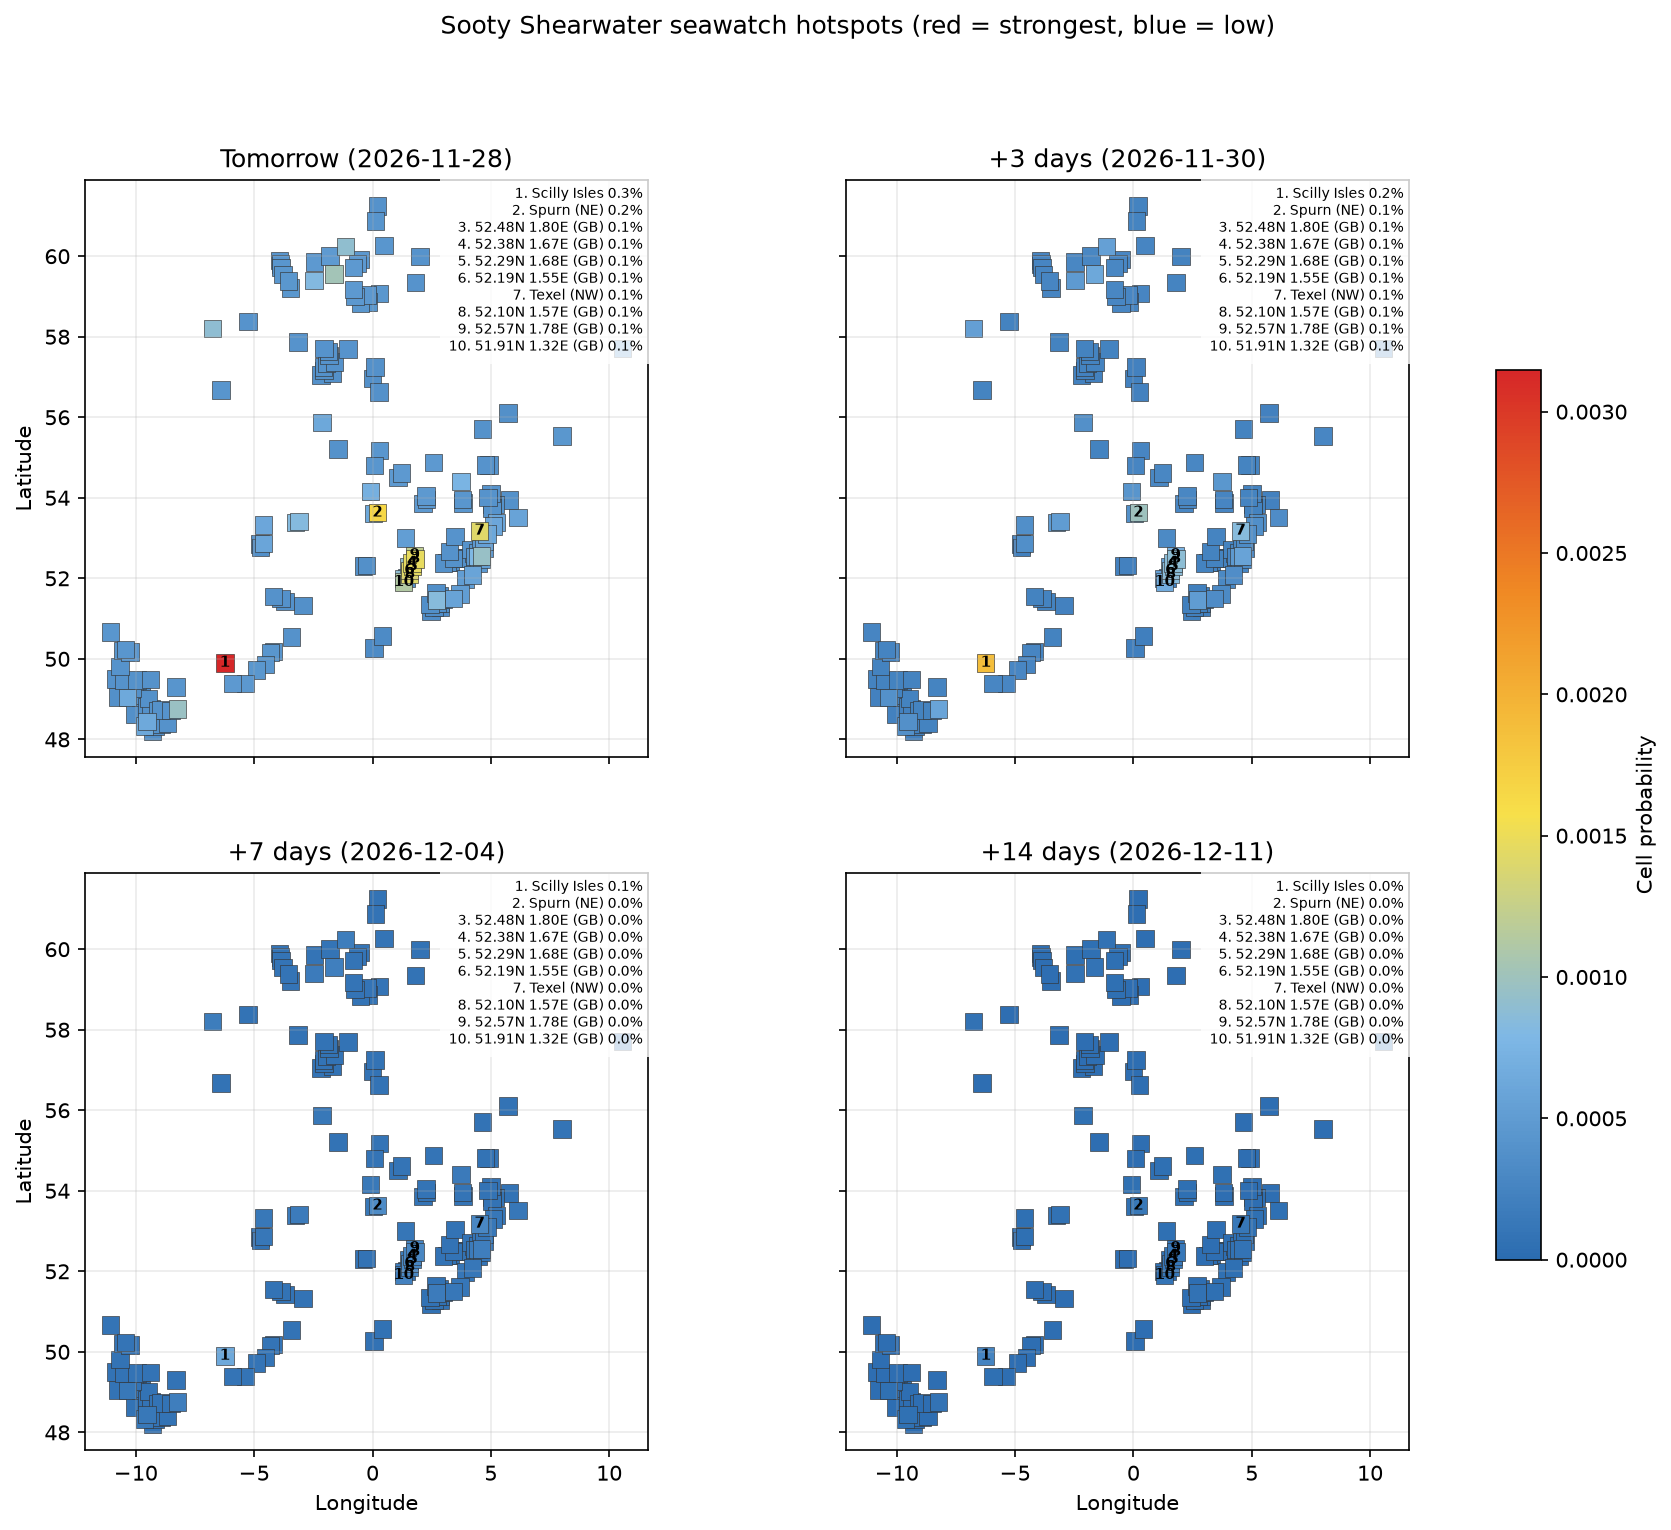

Data behind this chart, as committed beside it:
date, location, country, latitude, longitude, probability, anomaly_score, rank
2026-11-28, Scilly Isles, GB, 49.9, -6.24, 0.003146, 0.002113, 1
2026-11-28, Spurn (NE), GB, 53.63, 0.2022, 0.00165, 0.001108, 2
2026-11-28, 52.48N 1.80E (GB), GB, 52.48, 1.796, 0.001469, 0.0009865, 3
2026-11-28, 52.38N 1.67E (GB), GB, 52.38, 1.667, 0.001453, 0.0009757, 4
2026-11-28, 52.29N 1.68E (GB), GB, 52.29, 1.684, 0.00144, 0.0009668, 5
2026-11-28, 52.19N 1.55E (GB), GB, 52.19, 1.555, 0.001424, 0.0009562, 6
2026-11-28, Texel (NW), NL, 53.18, 4.52, 0.001417, 0.0009516, 7
2026-11-28, 52.10N 1.57E (GB), GB, 52.1, 1.572, 0.001412, 0.0009478, 8
2026-11-28, 52.57N 1.78E (GB), GB, 52.57, 1.779, 0.001214, 0.0008148, 9
2026-11-28, 51.91N 1.32E (GB), GB, 51.91, 1.316, 0.00113, 0.0007587, 10
2026-11-28, Fair Isle, GB, 59.56, -1.637, 0.001029, 0.0006908, 11
2026-11-28, 48.76N -8.24E (GB), GB, 48.76, -8.243, 0.0009666, 0.000649, 12
2026-11-28, IJmuiden (N), NL, 52.55, 4.599, 0.0009586, 0.0006436, 13
2026-11-28, 52.28N 1.54E (GB), GB, 52.28, 1.538, 0.0009144, 0.000614, 14
2026-11-28, Shetland, GB, 60.24, -1.143, 0.0009088, 0.0006102, 15
2026-11-28, 51.99N 1.30E (GB), GB, 51.99, 1.299, 0.0008864, 0.0005952, 16
2026-11-28, Outer Hebrides, GB, 58.2, -6.751, 0.0008852, 0.0005944, 17
2026-11-28, 51.46N 2.71E (BE), BE, 51.46, 2.706, 0.0008422, 0.0005655, 18
2026-11-28, 53.41N -3.10E (GB), GB, 53.41, -3.103, 0.0008324, 0.0005589, 19
2026-11-28, 53.39N -3.25E (GB), GB, 53.39, -3.251, 0.0008257, 0.0005544, 20
2026-11-28, North Ronaldsay, GB, 59.4, -2.474, 0.0008187, 0.0005497, 21
2026-11-28, IJmuiden (NW), NL, 52.55, 4.452, 0.0007974, 0.0005354, 22
2026-11-28, 54.40N 3.74E (NL), NL, 54.4, 3.741, 0.0007469, 0.0005015, 23
2026-11-28, Flamborough Head, GB, 54.15, -0.07536, 0.0007089, 0.000476, 24
2026-11-28, 49.04N -10.34E (IE), IE, 49.04, -10.34, 0.0006378, 0.0004282, 25
2026-11-28, 48.44N -9.53E (GB), GB, 48.44, -9.528, 0.0006317, 0.0004242, 26
2026-11-28, Texel, NL, 53.1, 4.829, 0.000625, 0.0004196, 27
2026-11-28, 48.33N -9.62E (GB), GB, 48.33, -9.625, 0.0006245, 0.0004193, 28
2026-11-28, Spurn, GB, 53.62, 0.05228, 0.0006243, 0.0004192, 29
2026-11-28, 55.87N -2.14E (GB), GB, 55.87, -2.137, 0.0006215, 0.0004173, 30
2026-11-28, 53.32N -4.61E (GB), GB, 53.32, -4.61, 0.0006126, 0.0004114, 31
2026-11-28, Vlieland, NL, 53.29, 5.107, 0.0006027, 0.0004047, 32
2026-11-28, Terschelling, NL, 53.39, 5.247, 0.0005993, 0.0004024, 33
2026-11-28, 52.87N -4.61E (GB), GB, 52.87, -4.606, 0.0005981, 0.0004016, 34
2026-11-28, Maasvlakte (NE), NL, 52.08, 4.216, 0.0005803, 0.0003897, 35
2026-11-28, Schiermonnikoog, NL, 53.51, 6.139, 0.0005723, 0.0003843, 36
2026-11-28, Westkapelle, NL, 51.5, 3.423, 0.000568, 0.0003814, 37
2026-11-28, Texel (S), NL, 52.92, 4.702, 0.0005451, 0.000366, 38
2026-11-28, IJmuiden, NL, 52.46, 4.61, 0.0005357, 0.0003597, 39
2026-11-28, Norfolk coast, GB, 53, 1.399, 0.0005192, 0.0003486, 40
2026-11-28, Neeltje Jans, NL, 51.61, 3.698, 0.0005157, 0.0003462, 41
2026-11-28, Maasvlakte, NL, 51.98, 3.937, 0.0005094, 0.000342, 42
2026-11-28, Skagen, DK, 57.71, 10.57, 0.0004845, 0.0003253, 43
2026-11-28, 60.00N -1.79E (GB), GB, 60, -1.791, 0.00048, 0.0003223, 44
2026-11-28, 59.72N -0.79E (GB), GB, 59.72, -0.7921, 0.0004789, 0.0003215, 45
2026-11-28, 54.61N 1.22E (GB), GB, 54.61, 1.218, 0.0004788, 0.0003215, 46
2026-11-28, 54.05N 2.26E (GB), GB, 54.05, 2.259, 0.0004782, 0.0003211, 47
2026-11-28, 54.88N 2.57E (GB), GB, 54.88, 2.571, 0.0004766, 0.00032, 48
2026-11-28, 59.85N -2.46E (GB), GB, 59.85, -2.462, 0.0004752, 0.0003191, 49
2026-11-28, 54.51N 1.08E (GB), GB, 54.51, 1.083, 0.0004749, 0.0003189, 50
2026-11-28, 59.17N -0.80E (GB), GB, 59.17, -0.798, 0.0004738, 0.0003181, 51
2026-11-28, 53.96N 2.28E (GB), GB, 53.96, 2.276, 0.0004731, 0.0003177, 52
2026-11-28, Camperduin, NL, 52.73, 4.576, 0.0004727, 0.0003174, 53
2026-11-28, 59.82N -0.64E (GB), GB, 59.82, -0.6446, 0.0004722, 0.0003171, 54
2026-11-28, Bloemendaal aan Zee, NL, 52.37, 4.474, 0.0004722, 0.0003171, 55
2026-11-28, 49.39N -5.93E (GB), GB, 49.39, -5.927, 0.0004722, 0.000317, 56
2026-11-28, 53.86N 2.14E (GB), GB, 53.86, 2.141, 0.0004685, 0.0003145, 57
2026-11-28, 59.92N -0.50E (GB), GB, 59.92, -0.4962, 0.0004655, 0.0003126, 58
2026-11-28, 59.00N -0.74E (GB), GB, 59, -0.7429, 0.0004655, 0.0003125, 59
2026-11-28, Petten, NL, 52.74, 4.724, 0.0004625, 0.0003105, 60
... 2,362 more rows
